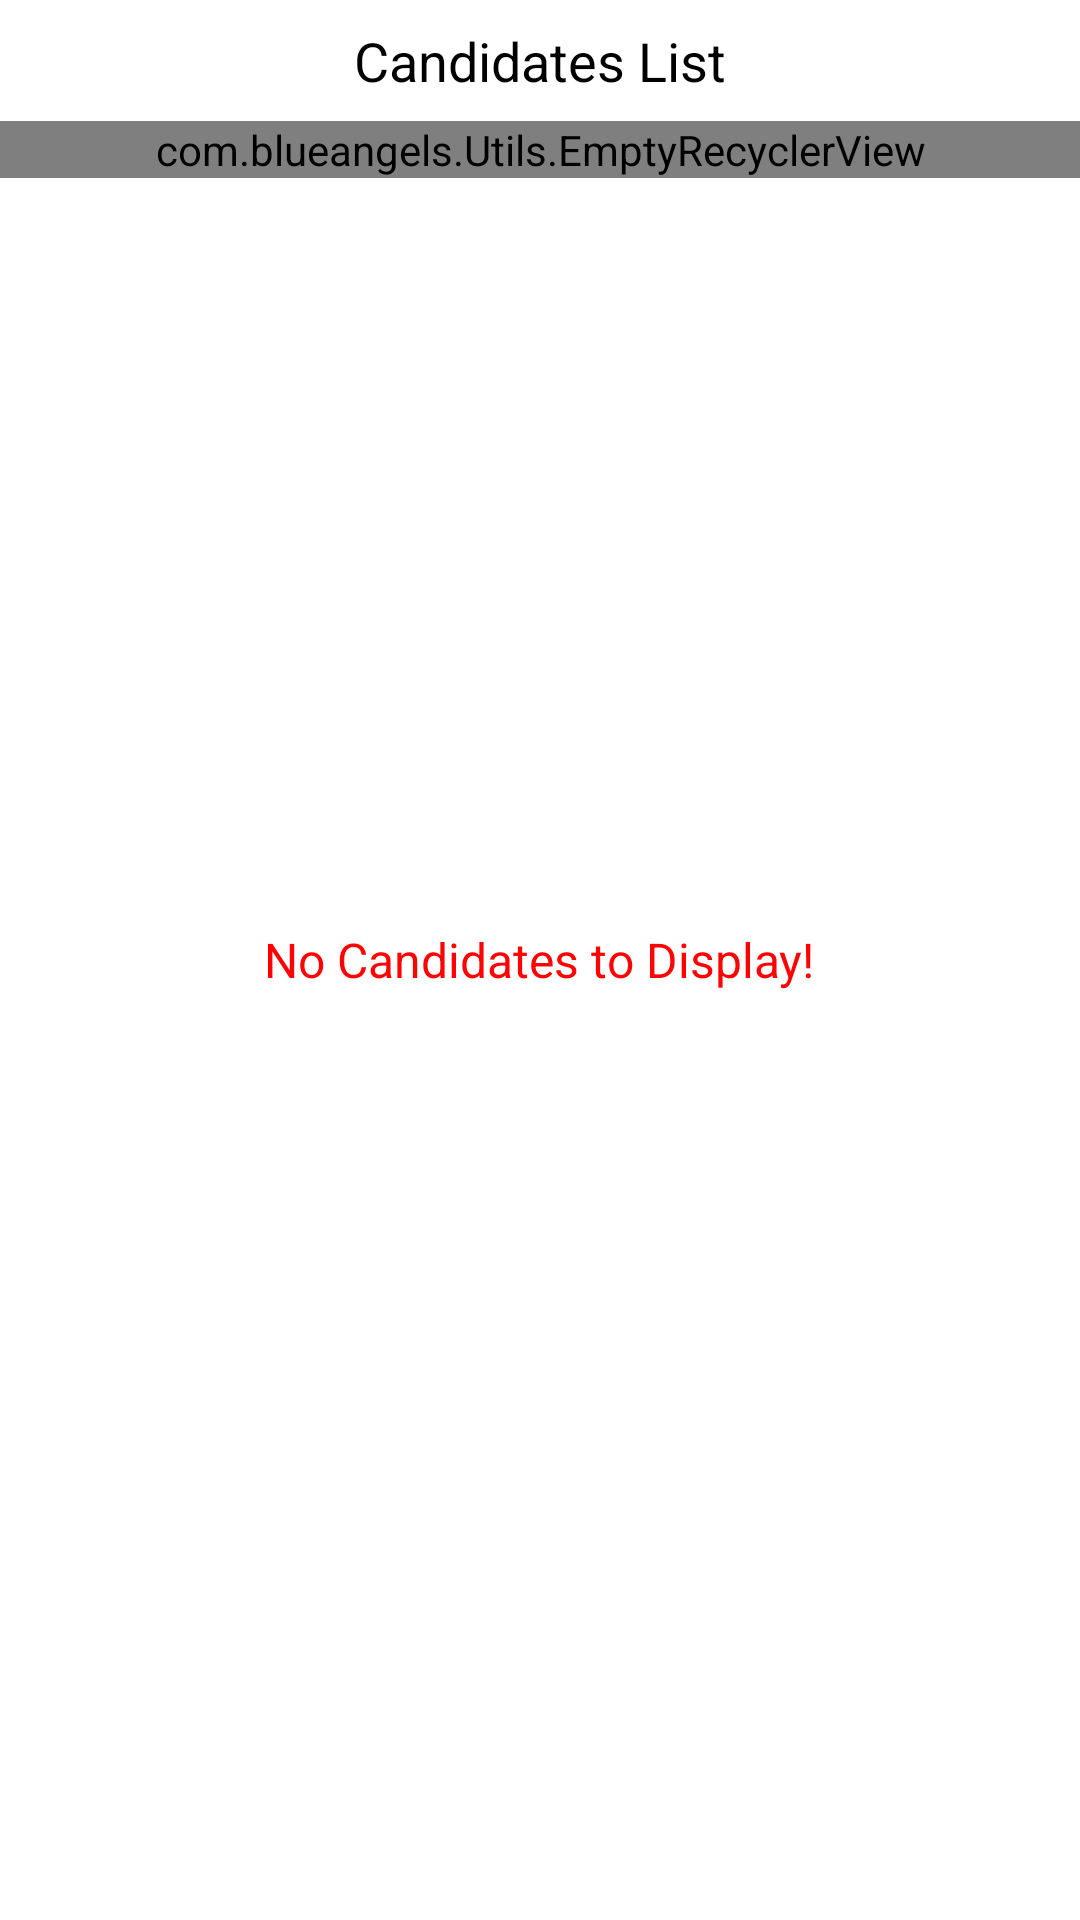

Android layout source for this screen:
<!-- AndroidManifest.xml: activity theme Theme.AppCompat.Light.NoActionBar.FullScreen -->
<!-- res/layout/activity_candidates.xml -->
<?xml version="1.0" encoding="utf-8"?>
<RelativeLayout xmlns:android="http://schemas.android.com/apk/res/android"
    android:layout_width="match_parent"
    android:layout_height="match_parent"
    android:background="#fff">

    <TextView
        android:id="@+id/electionName"
        android:layout_width="match_parent"
        android:layout_height="wrap_content"
        android:padding="8dp"
        android:textAlignment="center"
        android:text="Candidates List"
        android:textColor="#000"
        android:textSize="18sp" />

    <com.blueangels.Utils.EmptyRecyclerView
        android:id="@+id/candidatesRecyclerView"
        android:layout_width="match_parent"
        android:layout_height="wrap_content"
        android:layout_below="@id/electionName" />

    <TextView
        android:id="@+id/emptyView"
        android:layout_width="wrap_content"
        android:layout_centerInParent="true"
        android:layout_height="wrap_content"
        android:ellipsize="end"
        android:padding="8dp"
        android:text="No Candidates to Display!"
        android:textColor="#fd0303"
        android:textSize="16sp" />

</RelativeLayout>
<!-- resources referenced by this layout -->
<resources>
  <style name="Theme.AppCompat.Light.NoActionBar.FullScreen" parent="@style/Theme.AppCompat.Light">
          <item name="windowNoTitle">true</item>
          <item name="windowActionBar">false</item>
          <item name="android:windowFullscreen">false</item>
          <item name="android:windowContentOverlay">@null</item>
          <item name="colorPrimary">@color/colorPrimary</item>
          <item name="colorPrimaryDark">@color/colorPrimaryDark</item>
          <item name="colorAccent">@color/colorAccent</item>
      </style>
  <!-- not gathered from this repository: default colours our renderer supplied (Android Studio template values) -->
  <color name="colorPrimary">#FF6200EE</color>
  <color name="colorPrimaryDark">#FF3700B3</color>
  <color name="colorAccent">#FF03DAC5</color>
</resources>
